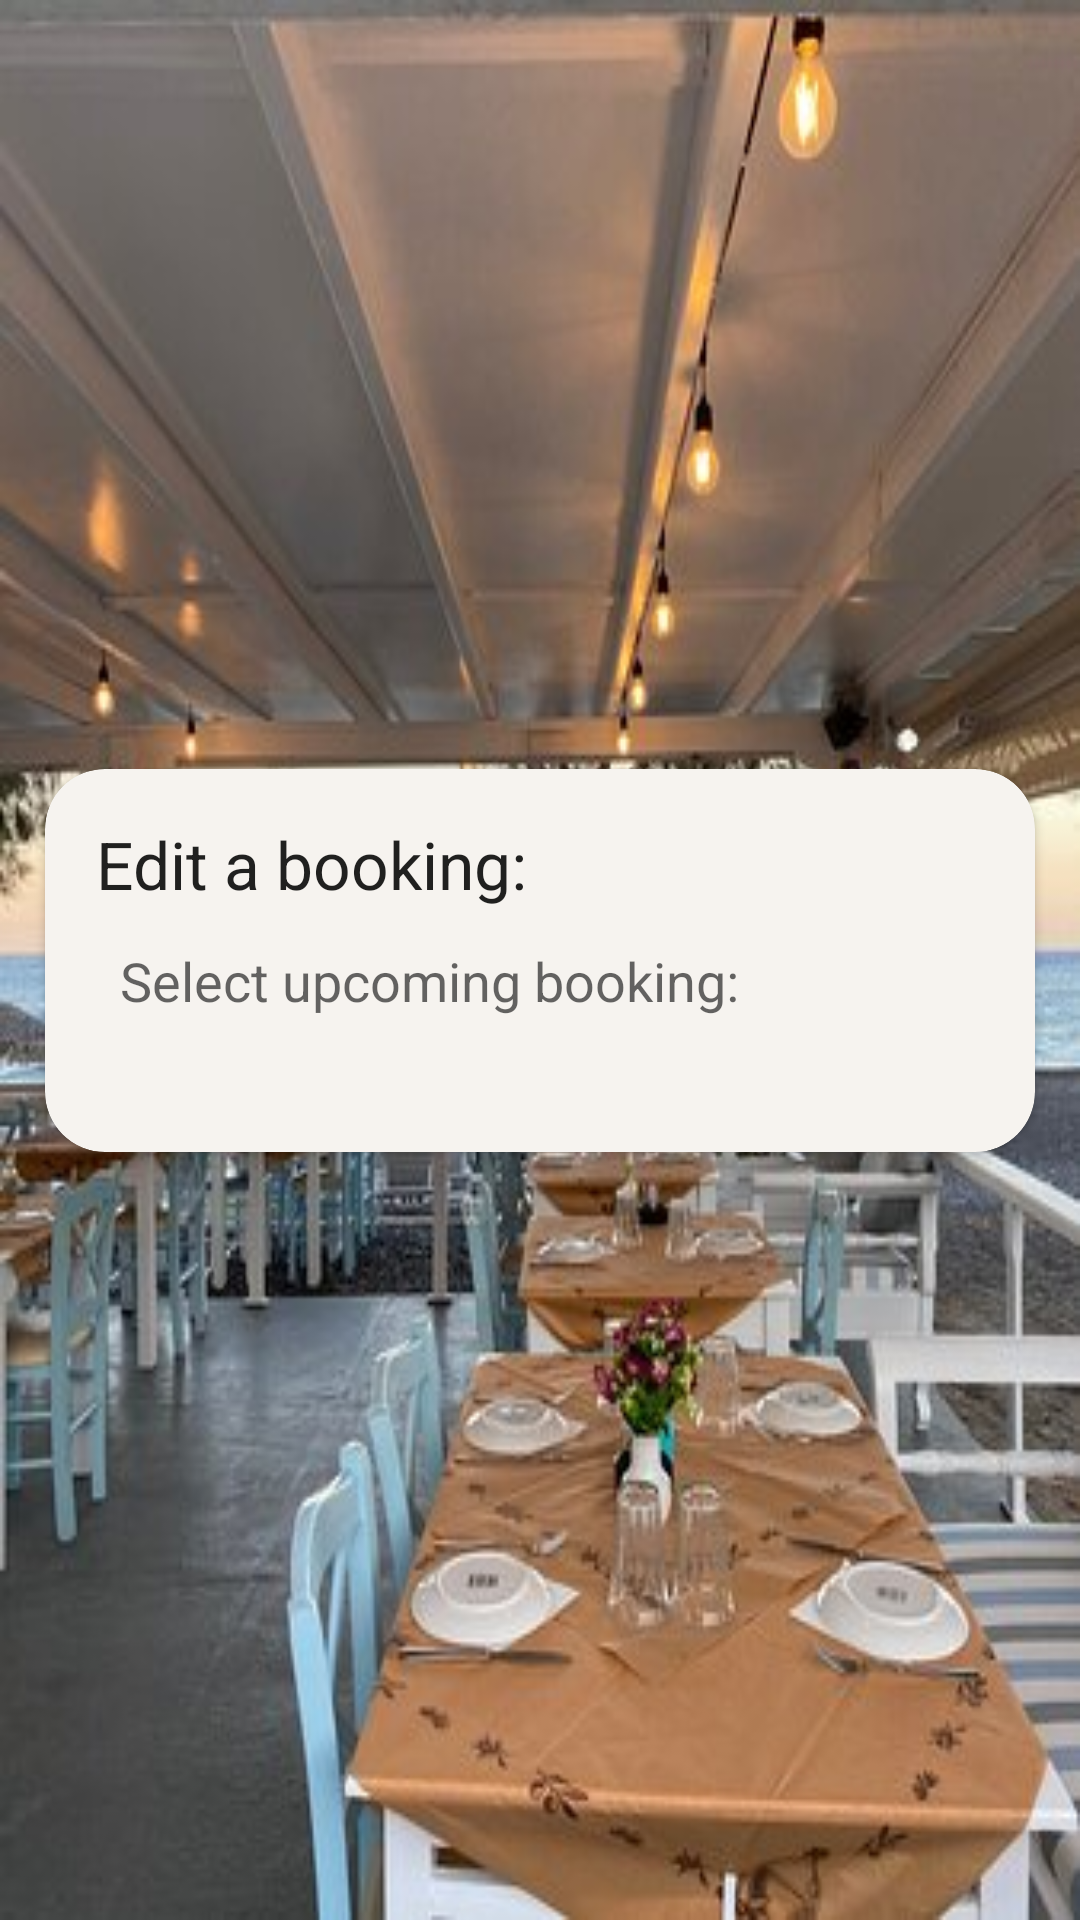

Write the Android layout XML for this screen, with the resource values it uses.
<!-- AndroidManifest.xml: application theme Theme.DocksideDelight -->
<!-- res/layout/fragment_select_edit_booking.xml -->
<?xml version="1.0" encoding="utf-8"?>
<androidx.constraintlayout.widget.ConstraintLayout
    xmlns:android="http://schemas.android.com/apk/res/android"
    xmlns:tools="http://schemas.android.com/tools"
    android:layout_width="match_parent"
    android:layout_height="match_parent"
    xmlns:app="http://schemas.android.com/apk/res-auto"
    android:background="@drawable/seasidebackground"
    tools:context=".SelectEditBookingFragment">


    
    <androidx.cardview.widget.CardView
        android:id="@+id/create_booking_card"
        android:layout_width="match_parent"
        android:layout_height="wrap_content"
        android:elevation="20dp"
        app:cardCornerRadius="20dp"
        app:cardBackgroundColor="#F6F3EF"
        android:layout_margin="15dp"
        app:layout_constraintTop_toTopOf="parent"
        app:layout_constraintBottom_toBottomOf="parent"
        app:layout_constraintEnd_toEndOf="parent"
        app:layout_constraintStart_toStartOf="parent">

        
        <LinearLayout
            android:layout_width="match_parent"
            android:layout_height="wrap_content"
            android:orientation="vertical"
            android:padding="15dp">

            <TextView
                android:layout_width="match_parent"
                android:layout_height="wrap_content"
                android:text="Edit a booking:"
                android:padding="2dp"
                android:textAppearance="@style/TextAppearance.AppCompat.Large">
            </TextView>

            <TextView
                android:id="@+id/select_booking_text"
                android:layout_width="match_parent"
                android:layout_height="wrap_content"
                android:text="Select upcoming booking:"
                android:padding="10dp"
                android:layout_marginBottom="20dp"
                android:textAppearance="@style/TextAppearance.AppCompat.Medium">
            </TextView>

            <androidx.recyclerview.widget.RecyclerView
                android:id="@+id/upcoming_bookings_recycler"
                android:layout_width="wrap_content"
                android:layout_height="wrap_content">
            </androidx.recyclerview.widget.RecyclerView>
        </LinearLayout>
    </androidx.cardview.widget.CardView>
</androidx.constraintlayout.widget.ConstraintLayout>
<!-- resources referenced by this layout -->
<resources>
  <!-- drawable seasidebackground: jpg bitmap (drawable, 38977 bytes) -->
  <style name="Theme.DocksideDelight" parent="Base.Theme.DocksideDelight" />
  <style name="Base.Theme.DocksideDelight" parent="Theme.AppCompat.Light.NoActionBar">
          
          <item name="colorPrimary">@color/background_colour</item>
      </style>
  <color name="background_colour">#C9B6B2</color>
</resources>
